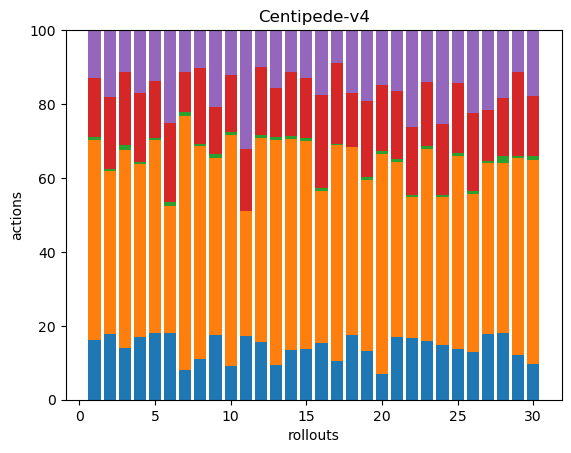

The table this chart was drawn from, first rows:
51, 170, 2, 50, 41, 0, 0, 0, 0, 0, 0, 0, 0, 0, 0, 0, 0, 0
38, 95, 1, 42, 39, 0, 0, 0, 0, 0, 0, 0, 0, 0, 0, 0, 0, 0
37, 143, 3, 53, 30, 0, 0, 0, 0, 0, 0, 0, 0, 0, 0, 0, 0, 0
35, 97, 1, 39, 35, 0, 0, 0, 0, 0, 0, 0, 0, 0, 0, 0, 0, 0
58, 168, 1, 50, 44, 0, 0, 0, 0, 0, 0, 0, 0, 0, 0, 0, 0, 0
36, 68, 2, 42, 50, 0, 0, 0, 0, 0, 0, 0, 0, 0, 0, 0, 0, 0
28, 241, 3, 38, 40, 0, 0, 0, 0, 0, 0, 0, 0, 0, 0, 0, 0, 0
35, 184, 2, 65, 33, 0, 0, 0, 0, 0, 0, 0, 0, 0, 0, 0, 0, 0
37, 101, 2, 27, 44, 0, 0, 0, 0, 0, 0, 0, 0, 0, 0, 0, 0, 0
56, 378, 5, 95, 73, 0, 0, 0, 0, 0, 0, 0, 0, 0, 0, 0, 0, 0
36, 71, 0, 35, 67, 0, 0, 0, 0, 0, 0, 0, 0, 0, 0, 0, 0, 0
45, 159, 2, 53, 29, 0, 0, 0, 0, 0, 0, 0, 0, 0, 0, 0, 0, 0
39, 256, 3, 55, 66, 0, 0, 0, 0, 0, 0, 0, 0, 0, 0, 0, 0, 0
31, 132, 2, 40, 26, 0, 0, 0, 0, 0, 0, 0, 0, 0, 0, 0, 0, 0
35, 144, 2, 42, 33, 0, 0, 0, 0, 0, 0, 0, 0, 0, 0, 0, 0, 0
37, 98, 2, 60, 42, 0, 0, 0, 0, 0, 0, 0, 0, 0, 0, 0, 0, 0
49, 270, 1, 101, 41, 0, 0, 0, 0, 0, 0, 0, 0, 0, 0, 0, 0, 0
44, 129, 0, 37, 43, 0, 0, 0, 0, 0, 0, 0, 0, 0, 0, 0, 0, 0
33, 116, 2, 52, 48, 0, 0, 0, 0, 0, 0, 0, 0, 0, 0, 0, 0, 0
33, 286, 3, 86, 71, 0, 0, 0, 0, 0, 0, 0, 0, 0, 0, 0, 0, 0
38, 106, 2, 41, 37, 0, 0, 0, 0, 0, 0, 0, 0, 0, 0, 0, 0, 0
31, 71, 1, 34, 49, 0, 0, 0, 0, 0, 0, 0, 0, 0, 0, 0, 0, 0
41, 133, 2, 44, 36, 0, 0, 0, 0, 0, 0, 0, 0, 0, 0, 0, 0, 0
38, 102, 1, 49, 65, 0, 0, 0, 0, 0, 0, 0, 0, 0, 0, 0, 0, 0
34, 128, 2, 47, 35, 0, 0, 0, 0, 0, 0, 0, 0, 0, 0, 0, 0, 0
35, 115, 2, 57, 60, 0, 0, 0, 0, 0, 0, 0, 0, 0, 0, 0, 0, 0
36, 94, 1, 28, 44, 0, 0, 0, 0, 0, 0, 0, 0, 0, 0, 0, 0, 0
31, 80, 3, 27, 32, 0, 0, 0, 0, 0, 0, 0, 0, 0, 0, 0, 0, 0
39, 170, 1, 73, 36, 0, 0, 0, 0, 0, 0, 0, 0, 0, 0, 0, 0, 0
36, 203, 4, 59, 66, 0, 0, 0, 0, 0, 0, 0, 0, 0, 0, 0, 0, 0
